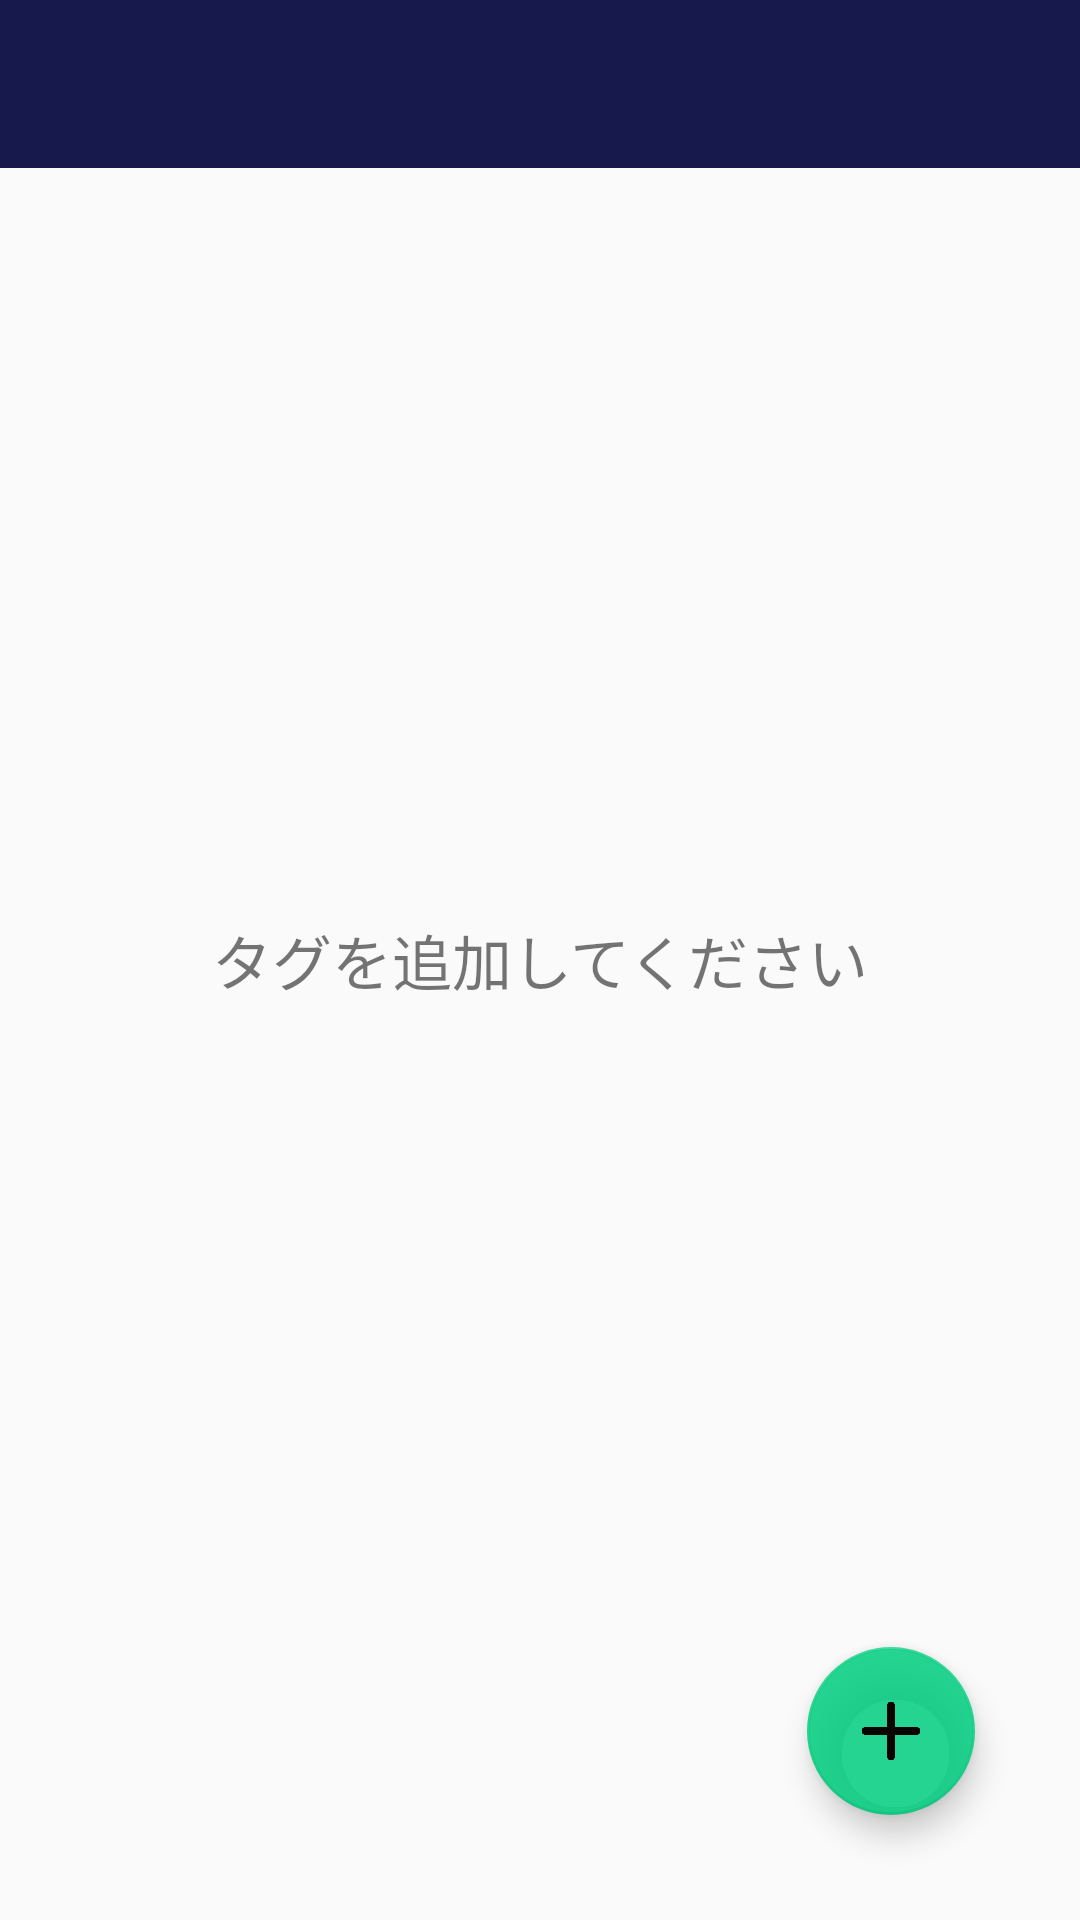

Here is an Android app screen rendered from its layout file. Give the layout XML and the strings, colors and styles it references.
<!-- AndroidManifest.xml: application theme AppTheme -->
<!-- res/layout/activity_tag_edit.xml -->
<?xml version="1.0" encoding="utf-8"?>
<RelativeLayout xmlns:android="http://schemas.android.com/apk/res/android"
    xmlns:app="http://schemas.android.com/apk/res-auto"
    xmlns:tools="http://schemas.android.com/tools"
    android:layout_width="match_parent"
    android:layout_height="match_parent"
    tools:context="com.example.t_robop.matomemo.TagEditActivity">

    <android.support.v7.widget.Toolbar
        android:id="@+id/toolbar"
        android:layout_height="wrap_content"
        android:layout_width="match_parent"
        android:theme="@style/ThemeOverlay.AppCompat.ActionBar"
        android:minHeight="?attr/actionBarSize"
        android:background="?attr/colorPrimary"
        app:theme="@style/ThemeOverlay.AppCompat.Dark.ActionBar"
        app:popupTheme="@style/ThemeOverlay.AppCompat.Light">
    </android.support.v7.widget.Toolbar>

    <TextView
        android:layout_width="match_parent"
        android:layout_height="match_parent"
        android:id="@+id/emptyTagView"
        android:layout_weight="1"
        android:gravity="center"
        android:text="@string/help_addTag"
        android:textSize="20sp"/>

    <ListView
        android:layout_width="match_parent"
        android:layout_height="match_parent"
        android:id="@+id/tag_list"
        android:layout_below="@+id/toolbar">
    </ListView>

    <android.support.design.widget.FloatingActionButton
        android:id="@+id/fab"
        android:layout_width="wrap_content"
        android:layout_height="wrap_content"
        android:src="@drawable/plusmark"
        android:layout_margin="35dp"
        android:layout_alignParentBottom="true"
        android:layout_alignParentEnd="true"
        android:onClick="plus"
        />


</RelativeLayout>
<!-- resources referenced by this layout -->
<resources>
  <!-- drawable plusmark: png bitmap (drawable, 1756 bytes) -->
  <string name="help_addTag">タグを追加してください</string>
  <style name="AppTheme" parent="Theme.AppCompat.Light.NoActionBar">
          <item name="android:windowNoTitle">true</item>
          <item name="android:windowActionBar">false</item>
          <item name="android:windowFullscreen">true</item>
          <item name="android:windowContentOverlay">@null</item>
          
          <item name="colorPrimary">@color/colorPrimary</item>
          <item name="colorPrimaryDark">@color/colorPrimaryDark</item>
          <item name="colorAccent">@color/colorAccent</item>
      </style>
  <color name="colorPrimary">#17184b</color>
  <color name="colorPrimaryDark">#043C78 </color>
  <color name="colorAccent">#d902ce7f</color>
</resources>
